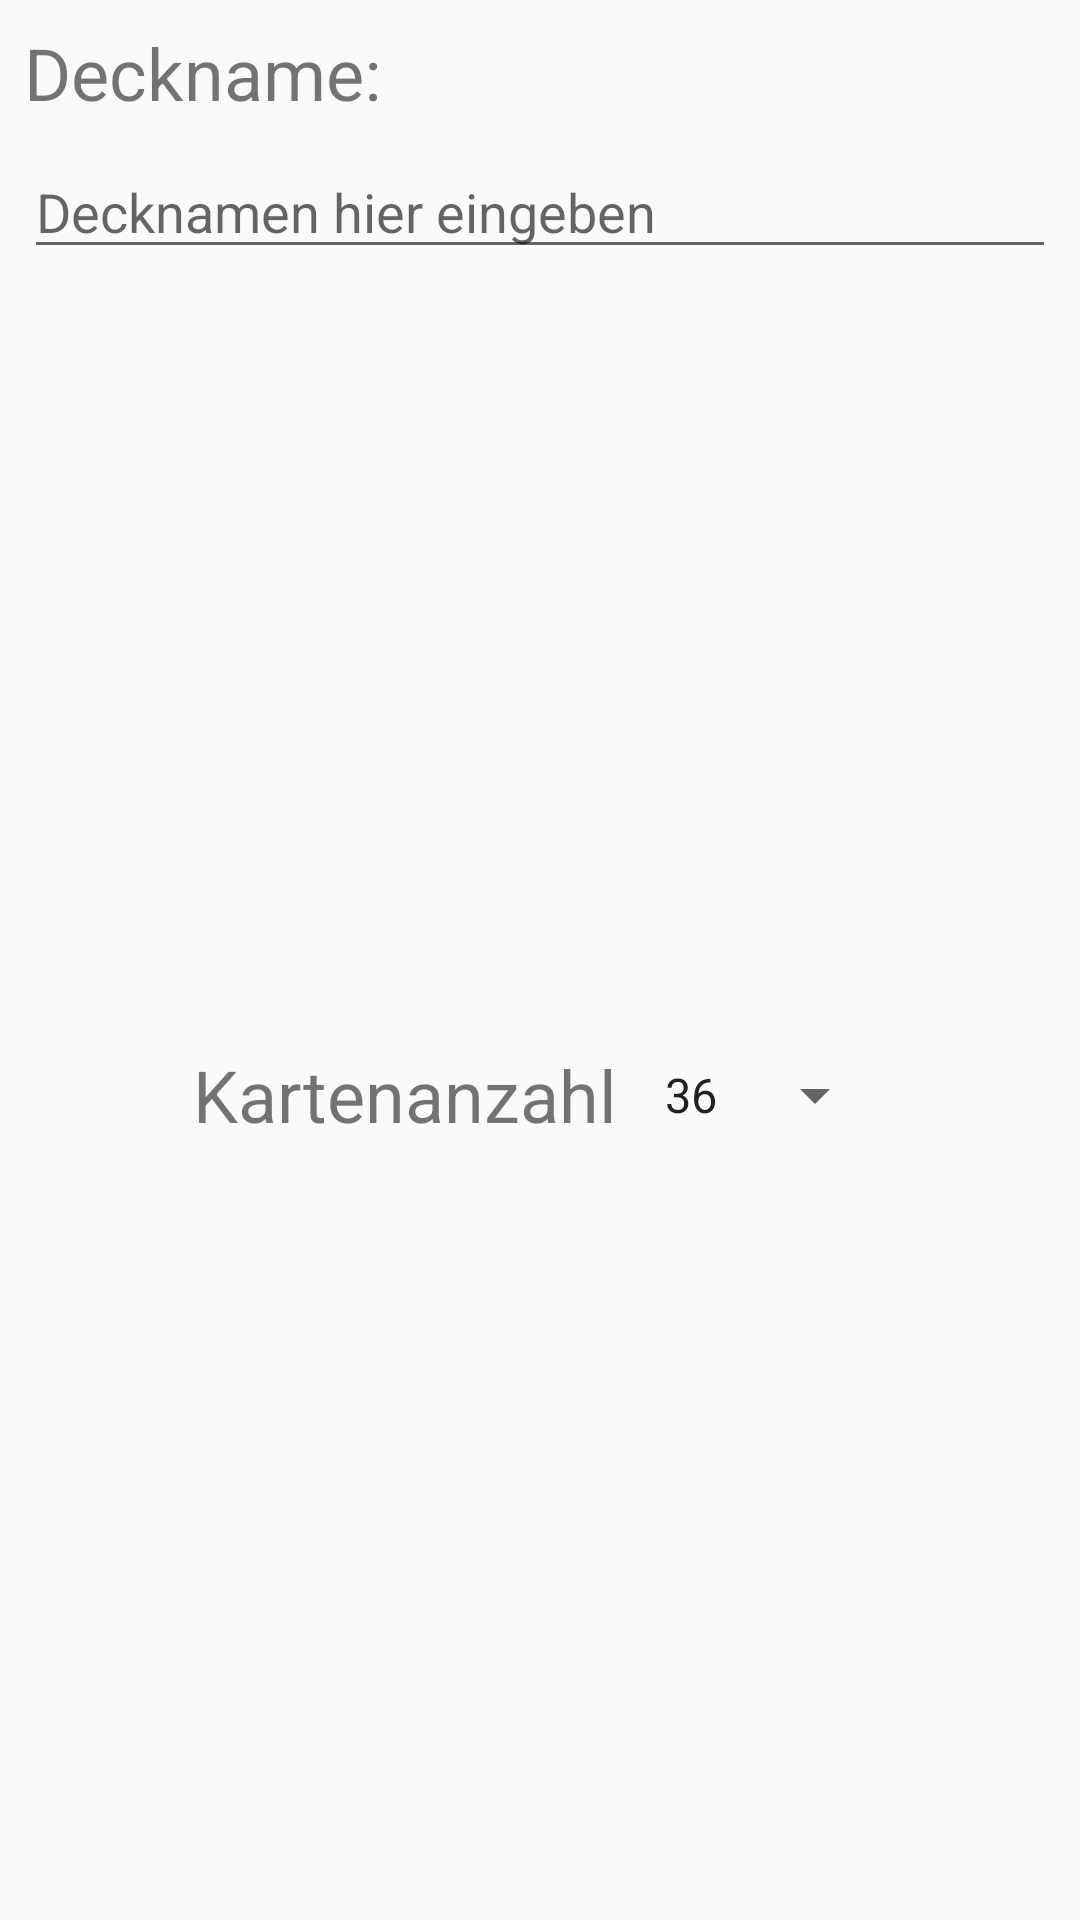

Produce the Android XML layout that renders to this screen, including the resource entries it uses.
<!-- AndroidManifest.xml: application theme AppTheme -->
<!-- res/layout/dialog_create_new_deck.xml -->
<?xml version="1.0" encoding="utf-8"?>
<android.support.constraint.ConstraintLayout xmlns:android="http://schemas.android.com/apk/res/android"
    xmlns:app="http://schemas.android.com/apk/res-auto"
    xmlns:tools="http://schemas.android.com/tools"
    android:layout_width="match_parent"
    android:layout_height="wrap_content">

    <TextView
        android:id="@+id/dcnd_static_deck_name"
        android:layout_width="0dp"
        android:layout_height="wrap_content"
        android:layout_marginEnd="8dp"
        android:layout_marginLeft="8dp"
        android:layout_marginRight="8dp"
        android:layout_marginStart="8dp"
        android:layout_marginTop="8dp"
        android:text="Deckname:"
        android:textSize="24sp"
        app:layout_constraintEnd_toEndOf="parent"
        app:layout_constraintStart_toStartOf="parent"
        app:layout_constraintTop_toTopOf="parent" />

    <EditText
        android:id="@+id/dcnd_et_deck_name"
        android:layout_width="0dp"
        android:layout_height="wrap_content"
        android:layout_marginEnd="8dp"
        android:layout_marginLeft="8dp"
        android:layout_marginRight="8dp"
        android:layout_marginStart="8dp"
        android:layout_marginTop="8dp"
        android:ems="10"
        android:hint="Decknamen hier eingeben"
        android:inputType="textPersonName"
        app:layout_constraintEnd_toEndOf="parent"
        app:layout_constraintStart_toStartOf="parent"
        app:layout_constraintTop_toBottomOf="@+id/dcnd_static_deck_name" />

    <TextView
        android:id="@+id/dcnd_static_card_count"
        android:layout_width="wrap_content"
        android:layout_height="wrap_content"
        android:text="Kartenanzahl"
        android:textSize="24sp"
        app:layout_constraintBottom_toBottomOf="@+id/constraintLayout"
        app:layout_constraintEnd_toStartOf="@+id/constraintLayout"
        app:layout_constraintHorizontal_bias="0.5"
        app:layout_constraintHorizontal_chainStyle="packed"
        app:layout_constraintStart_toStartOf="parent"
        app:layout_constraintTop_toTopOf="@+id/constraintLayout" />

    <android.support.constraint.ConstraintLayout
        android:id="@+id/constraintLayout"
        android:layout_width="wrap_content"
        android:layout_height="0dp"
        app:layout_constraintBottom_toBottomOf="parent"
        app:layout_constraintDimensionRatio="h,2:1"
        app:layout_constraintEnd_toEndOf="parent"
        app:layout_constraintHorizontal_bias="0.5"
        app:layout_constraintStart_toEndOf="@+id/dcnd_static_card_count"
        app:layout_constraintTop_toBottomOf="@+id/dcnd_et_deck_name">

        <Spinner
            android:id="@+id/dcnd_spinner_card_count"
            android:layout_width="wrap_content"
            android:layout_height="40dp"
            android:layout_marginLeft="8dp"
            android:layout_marginStart="8dp"
            android:entries="@array/cardDeckSizes"
            app:layout_constraintBottom_toBottomOf="parent"
            app:layout_constraintEnd_toEndOf="parent"
            app:layout_constraintStart_toStartOf="parent"
            app:layout_constraintTop_toTopOf="parent" />
    </android.support.constraint.ConstraintLayout>
</android.support.constraint.ConstraintLayout>
<!-- resources referenced by this layout -->
<resources>
  <string-array name="cardDeckSizes">
          <item>36</item>
          <item>52</item>
      </string-array>
  <style name="AppTheme" parent="Theme.AppCompat.Light.DarkActionBar">
          
          <item name="colorPrimary">@color/colorPrimary</item>
          <item name="colorPrimaryDark">@color/colorPrimaryDark</item>
          <item name="colorAccent">@color/colorAccent</item>
      </style>
  <color name="colorPrimary">#FFC107</color>
  <color name="colorPrimaryDark">#FFA000</color>
  <color name="colorAccent">#FF5722</color>
</resources>
